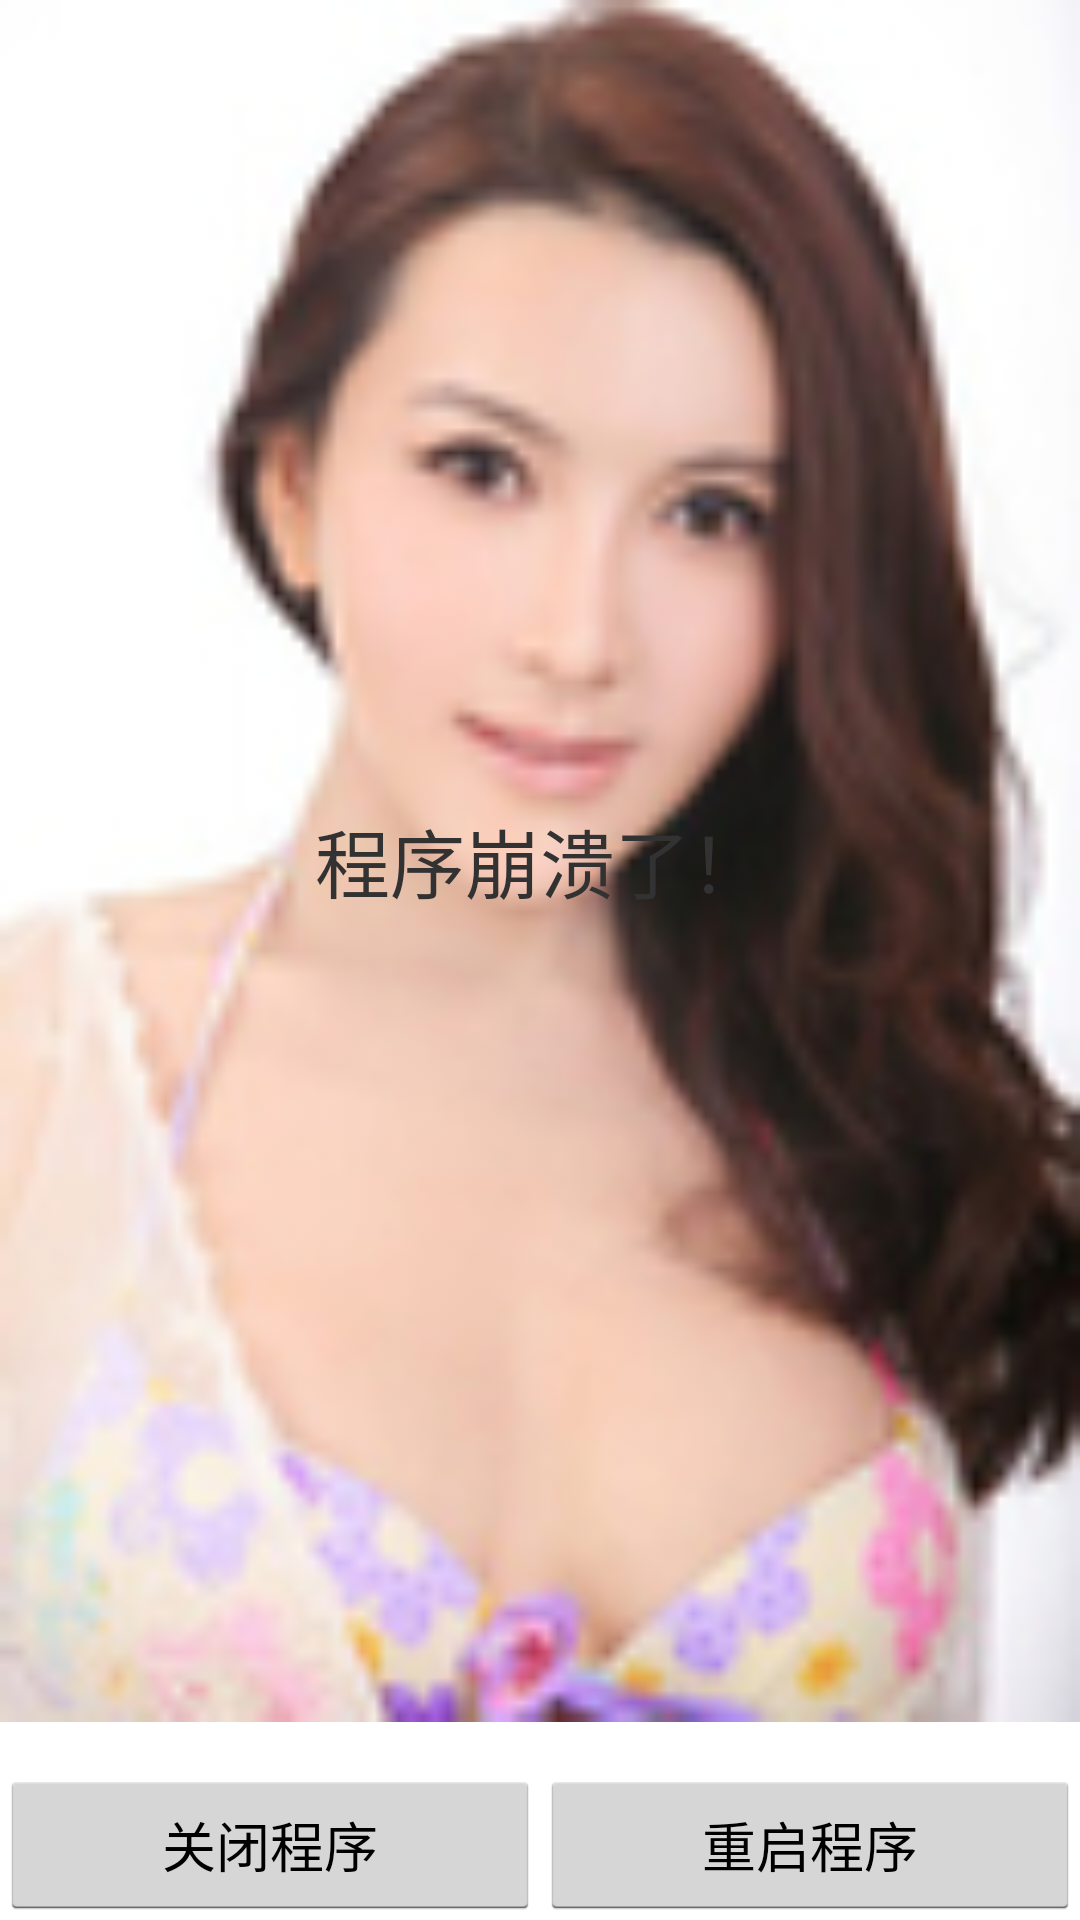

Android layout source for this screen:
<!-- AndroidManifest.xml: application theme BaseStyle -->
<!-- res/layout/activity_custom_error.xml -->
<?xml version="1.0" encoding="utf-8"?>
<LinearLayout xmlns:android="http://schemas.android.com/apk/res/android"
              android:layout_width="match_parent"
              android:layout_height="match_parent"
              android:gravity="center_horizontal"
              android:orientation="vertical"

        >

    <RelativeLayout
            android:layout_width="match_parent"
            android:layout_height="0dp"
            android:layout_weight="1"
            android:fillViewport="true"
            android:background="@drawable/a3"
            >

        <TextView
                android:layout_width="wrap_content"
                android:layout_height="wrap_content"
                android:text="程序崩溃了！"
                android:layout_centerInParent="true"
                android:id="@+id/error_details"
                android:textSize="25sp"
                />

    </RelativeLayout>

    <LinearLayout
            android:layout_width="match_parent"
            android:layout_height="50dp"
            android:layout_weight="0"
            android:layout_marginTop="@dimen/restart_button_margin"
            android:orientation="horizontal"
            >
        <Button
                android:id="@+id/btn_close"
                android:layout_width="wrap_content"
                android:layout_height="match_parent"
                android:layout_weight="1"
                android:text="关闭程序"/>
        <Button
                android:id="@+id/btn_restart"
                android:layout_width="wrap_content"
                android:layout_height="match_parent"
                android:layout_weight="1"
                android:text="重启程序"/>
    </LinearLayout>

</LinearLayout>
<!-- resources referenced by this layout -->
<resources>
  <dimen name="restart_button_margin">16dp</dimen>
  <!-- drawable a3: jpg bitmap (drawable-xhdpi, 15807 bytes) -->
  <style name="BaseStyle" parent="@android:style/Theme.Holo.Light">
          <item name="android:windowNoTitle">true</item>
      </style>
</resources>
